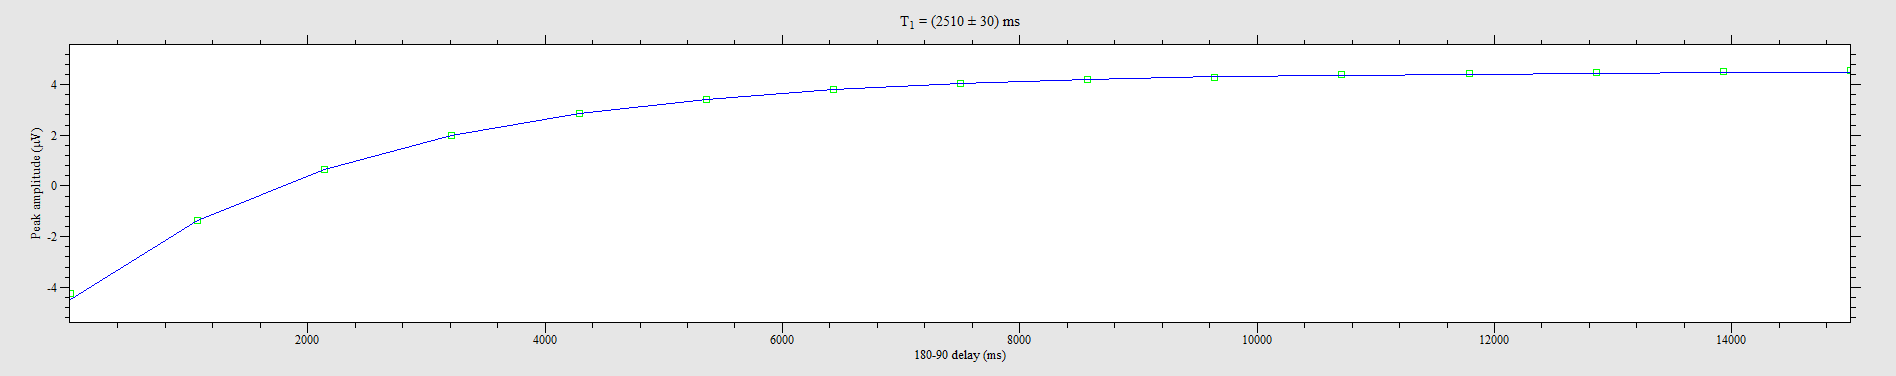

The data file committed next to this chart (first rows):
0.9883, -4.24455
1072, -1.358
2144, 0.6464
3215, 1.999
4286, 2.843
5358, 3.422
6429, 3.798
7500, 4.042
8572, 4.206
9643, 4.283
10715, 4.375
11786, 4.452
12857, 4.489
13929, 4.519
15000, 4.545
